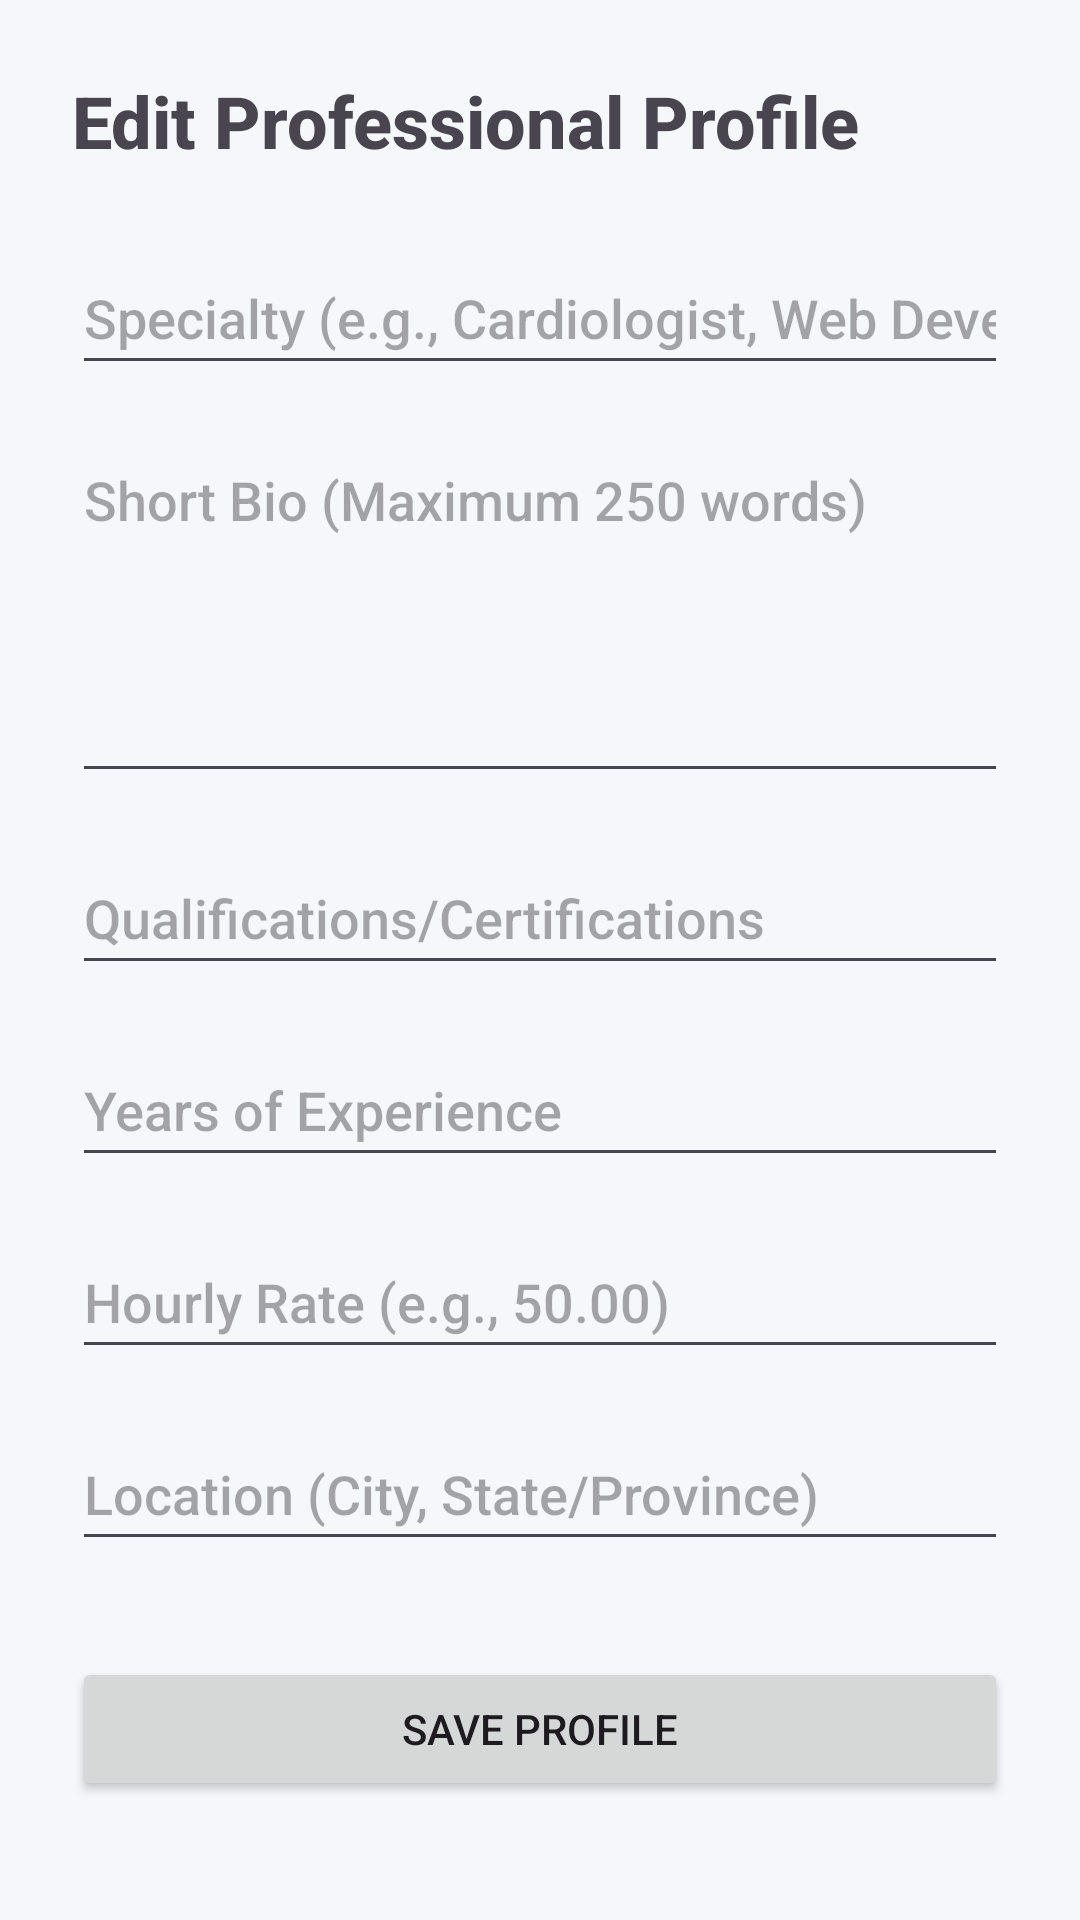

Android layout source for this screen:
<!-- AndroidManifest.xml: application theme Theme.Mintro -->
<!-- res/layout/activity_add_physio.xml -->
<?xml version="1.0" encoding="utf-8"?>
<ScrollView
    xmlns:android="http://schemas.android.com/apk/res/android"
    android:layout_width="match_parent"
    android:layout_height="match_parent"
    android:fillViewport="true">

    <LinearLayout
        android:layout_width="match_parent"
        android:layout_height="wrap_content"
        android:orientation="vertical"
        android:padding="24dp">

        <TextView
            android:layout_width="match_parent"
            android:layout_height="wrap_content"
            android:text="Edit Professional Profile"
            android:textSize="24sp"
            android:textStyle="bold"
            android:layout_marginBottom="24dp" />

        <EditText
            android:id="@+id/etSpecialty"
            android:layout_width="match_parent"
            android:layout_height="wrap_content"
            android:hint="Specialty (e.g., Cardiologist, Web Developer)"
            android:inputType="textCapWords"
            android:minHeight="48dp"
            android:layout_marginBottom="16dp"/>

        <EditText
            android:id="@+id/etBio"
            android:layout_width="match_parent"
            android:layout_height="wrap_content"
            android:hint="Short Bio (Maximum 250 words)"
            android:inputType="textMultiLine"
            android:lines="4"
            android:gravity="top"
            android:minHeight="120dp"
            android:layout_marginBottom="16dp"/>

        <EditText
            android:id="@+id/etQual"
            android:layout_width="match_parent"
            android:layout_height="wrap_content"
            android:hint="Qualifications/Certifications"
            android:inputType="textCapSentences"
            android:minHeight="48dp"
            android:layout_marginBottom="16dp"/>

        <EditText
            android:id="@+id/etYears"
            android:layout_width="match_parent"
            android:layout_height="wrap_content"
            android:hint="Years of Experience"
            android:inputType="number"
            android:minHeight="48dp"
            android:layout_marginBottom="16dp"/>

        <EditText
            android:id="@+id/etRate"
            android:layout_width="match_parent"
            android:layout_height="wrap_content"
            android:hint="Hourly Rate (e.g., 50.00)"
            android:inputType="numberDecimal"
            android:minHeight="48dp"
            android:layout_marginBottom="16dp"/>

        <EditText
            android:id="@+id/etLocation"
            android:layout_width="match_parent"
            android:layout_height="wrap_content"
            android:hint="Location (City, State/Province)"
            android:inputType="textPostalAddress"
            android:minHeight="48dp"
            android:layout_marginBottom="32dp"/>

        <Button
            android:id="@+id/btnSaveProfile"
            android:layout_width="match_parent"
            android:layout_height="wrap_content"
            android:text="Save Profile"
            android:paddingVertical="12dp"/>

    </LinearLayout>
</ScrollView>
<!-- resources referenced by this layout -->
<resources>
  <style name="Theme.Mintro" parent="Base.Theme.Mintro" />
  <style name="Base.Theme.Mintro" parent="Theme.Material3.DayNight.NoActionBar">
          
          <item name="colorPrimary">@color/primary</item>
          <item name="colorOnPrimary">@color/on_primary</item>
          <item name="colorPrimaryContainer">@color/primary_variant</item>
          <item name="colorSecondary">@color/secondary</item>
          <item name="colorOnSecondary">@color/on_secondary</item>
          <item name="android:colorBackground">@color/background</item>
          <item name="colorSurface">@color/surface</item>
          <item name="colorError">@color/error</item>
  
          
          <item name="android:fontFamily">sans-serif-medium</item>
  
          
          <item name="android:statusBarColor">@color/primary</item>
          <item name="android:windowLightStatusBar">false</item>
      </style>
  <color name="primary">#00676D</color>
  <color name="on_primary">#FFFFFF</color>
  <color name="primary_variant">#004E53</color>
  <color name="secondary">#FFB74D</color>
  <color name="on_secondary">#000000</color>
  <color name="background">#F5F7FA</color>
  <color name="surface">#FFFFFF</color>
  <color name="error">#B00020</color>
</resources>
